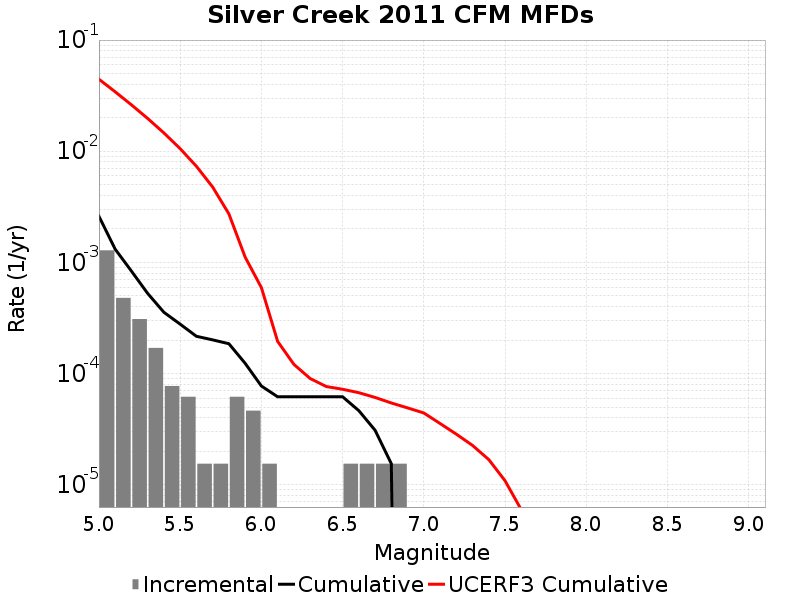

The table this chart was drawn from, first rows:
Magnitude, Incremental Rate, Cumulative Rate, UCERF3 Cumulative Rate
5.05, 0.001285, 0.002601, 0.04444
5.15, 4.798707E-4, 0.001316, 0.03425
5.25, 3.09594E-4, 8.359038E-4, 0.02615
5.35, 1.702767E-4, 5.2630977E-4, 0.01972
5.45, 7.73985E-5, 3.560331E-4, 0.01461
5.55, 6.19188E-5, 2.786346E-4, 0.01055
5.65, 1.54797E-5, 2.167158E-4, 0.007327
5.75, 1.54797E-5, 2.012361E-4, 0.004767
5.85, 6.19188E-5, 1.857564E-4, 0.002733
5.95, 4.64391E-5, 1.238376E-4, 0.001117
6.05, 1.54797E-5, 7.73985E-5, 5.9425953E-4
6.15, 0.0, 6.19188E-5, 1.951026E-4
6.25, 0.0, 6.19188E-5, 1.2118615E-4
6.35, 0.0, 6.19188E-5, 9.046135E-5
6.45, 0.0, 6.19188E-5, 7.650532E-5
6.55, 1.54797E-5, 6.19188E-5, 7.23355E-5
6.65, 1.54797E-5, 4.64391E-5, 6.736627E-5
6.75, 1.54797E-5, 3.09594E-5, 6.107614E-5
6.85, 1.54797E-5, 1.54797E-5, 5.4466618E-5
6.95, 0.0, 0.0, 4.9180195E-5
7.05, 0.0, 0.0, 4.4280805E-5
7.15, 0.0, 0.0, 3.5605623E-5
7.25, 0.0, 0.0, 2.8557584E-5
7.35, 0.0, 0.0, 2.2606577E-5
7.45, 0.0, 0.0, 1.6854241E-5
7.55, 0.0, 0.0, 1.0881495E-5
7.65, 0.0, 0.0, 5.9680287E-6
7.75, 0.0, 0.0, 4.6918644E-6
7.85, 0.0, 0.0, 4.0010696E-6
7.95, 0.0, 0.0, 3.1235297E-6
8.05, 0.0, 0.0, 1.8507725E-6
8.15, 0.0, 0.0, 4.1709947E-7
8.25, 0.0, 0.0, 0.0
8.35, 0.0, 0.0, 0.0
8.45, 0.0, 0.0, 0.0
8.55, 0.0, 0.0, 0.0
8.65, 0.0, 0.0, 0.0
8.75, 0.0, 0.0, 0.0
8.85, 0.0, 0.0, 0.0
8.95, 0.0, 0.0, 0.0
9.05, 0.0, 0.0, 0.0
